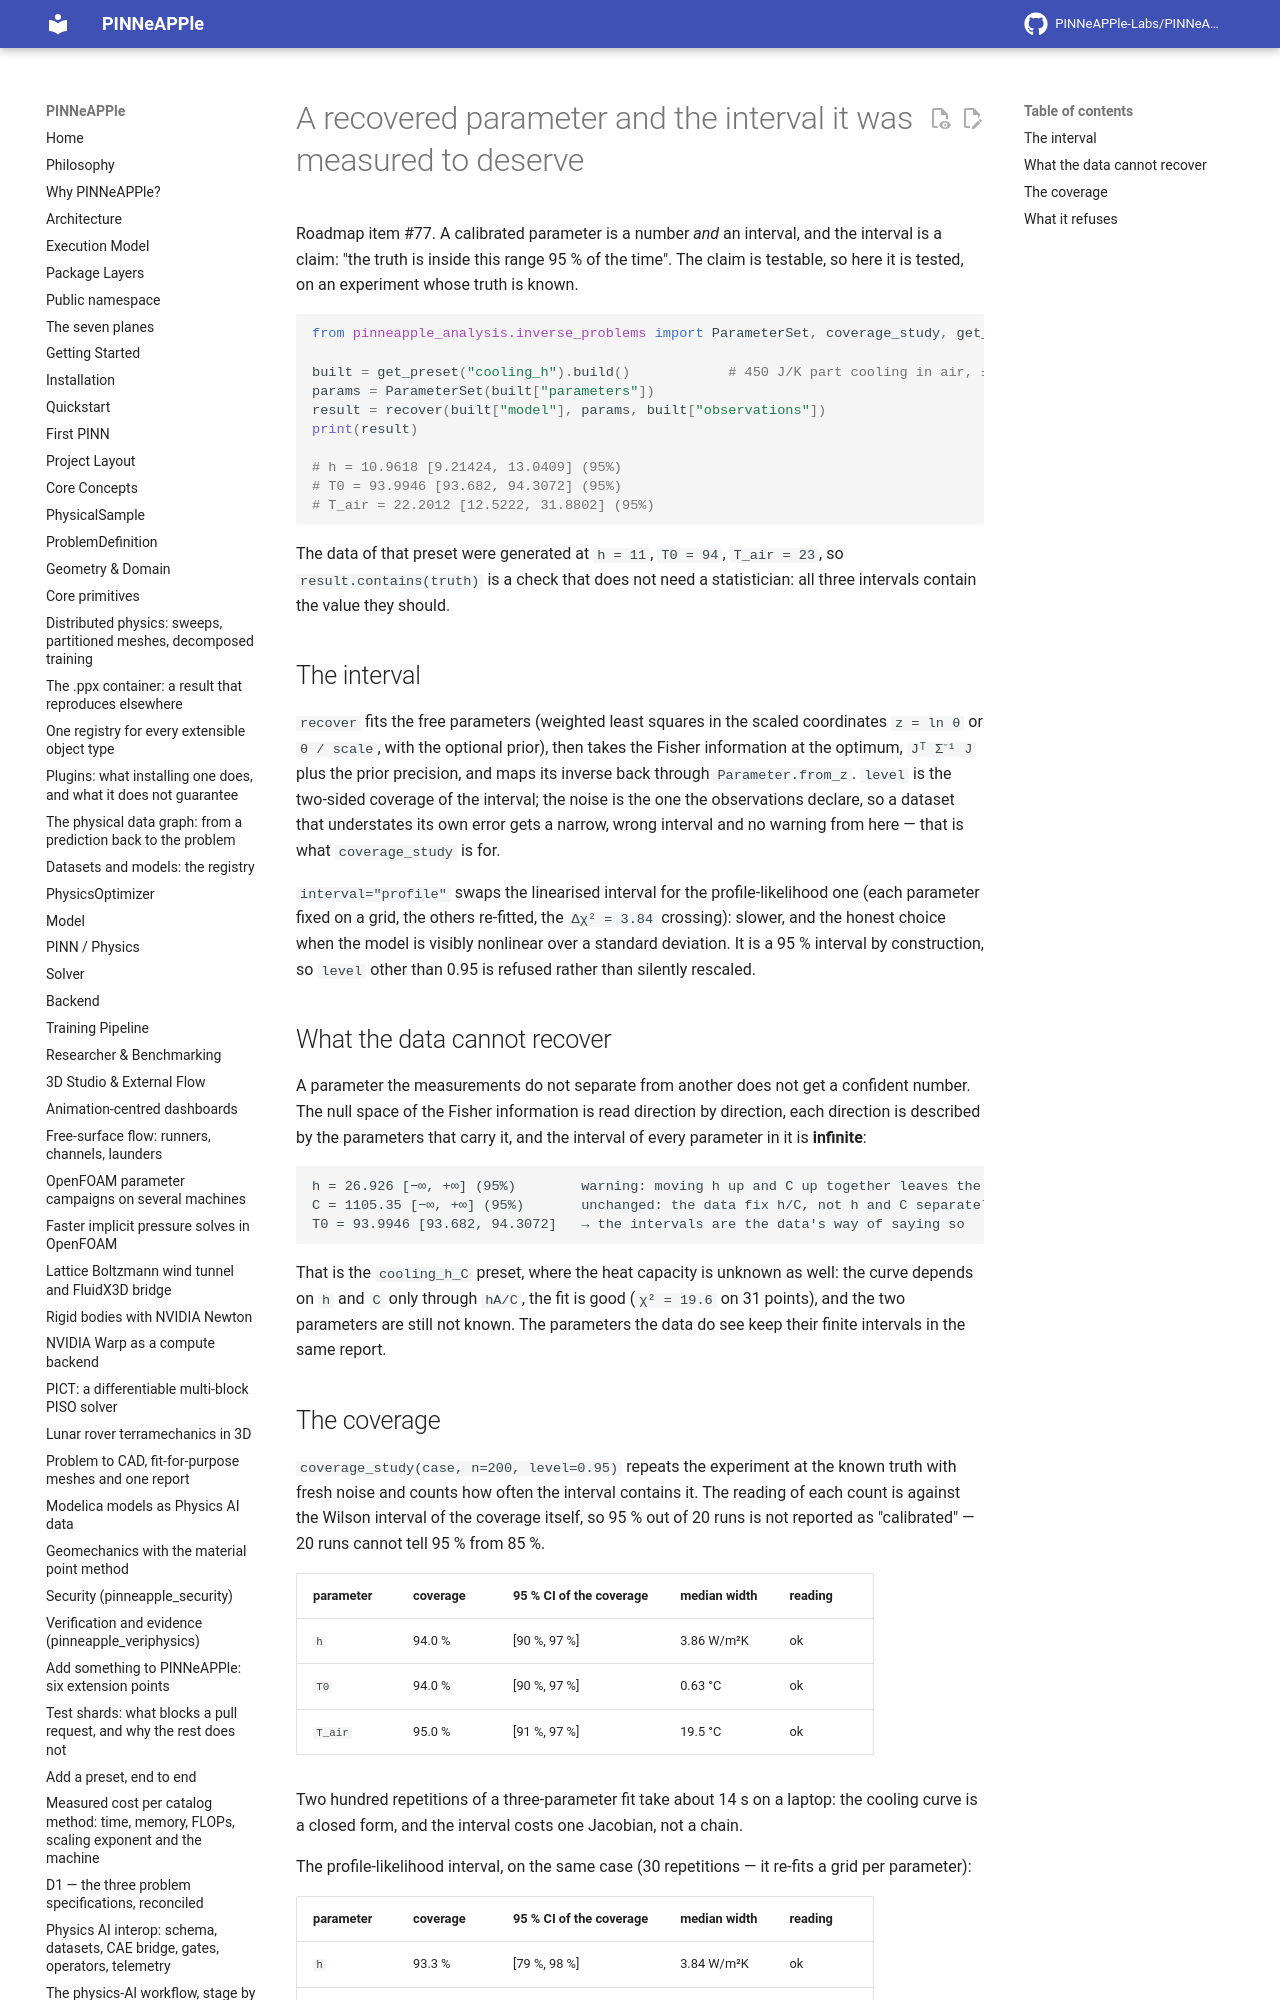

repository: PINNeAPPle-Labs/PINNeAPPle · page: guides/parameter_recovery/index.html · generator: mkdocs

# A recovered parameter and the interval it was measured to deserve

Roadmap item #77. A calibrated parameter is a number *and* an interval, and the interval is a claim: "the truth is
inside this range 95 % of the time". The claim is testable, so here it is tested, on an experiment whose truth is
known.

```python
from pinneapple_analysis.inverse_problems import ParameterSet, coverage_study, get_preset, recover

built = get_preset("cooling_h").build()            # 450 J/K part cooling in air, ±0.3 °C thermocouple
params = ParameterSet(built["parameters"])
result = recover(built["model"], params, built["observations"])
print(result)

# h = 10.9618 [9.21424, 13.0409] (95%)
# T0 = 93.9946 [93.682, 94.3072] (95%)
# T_air = 22.2012 [12.5222, 31.8802] (95%)
```

The data of that preset were generated at `h = 11`, `T0 = 94`, `T_air = 23`, so `result.contains(truth)` is a check
that does not need a statistician: all three intervals contain the value they should.
